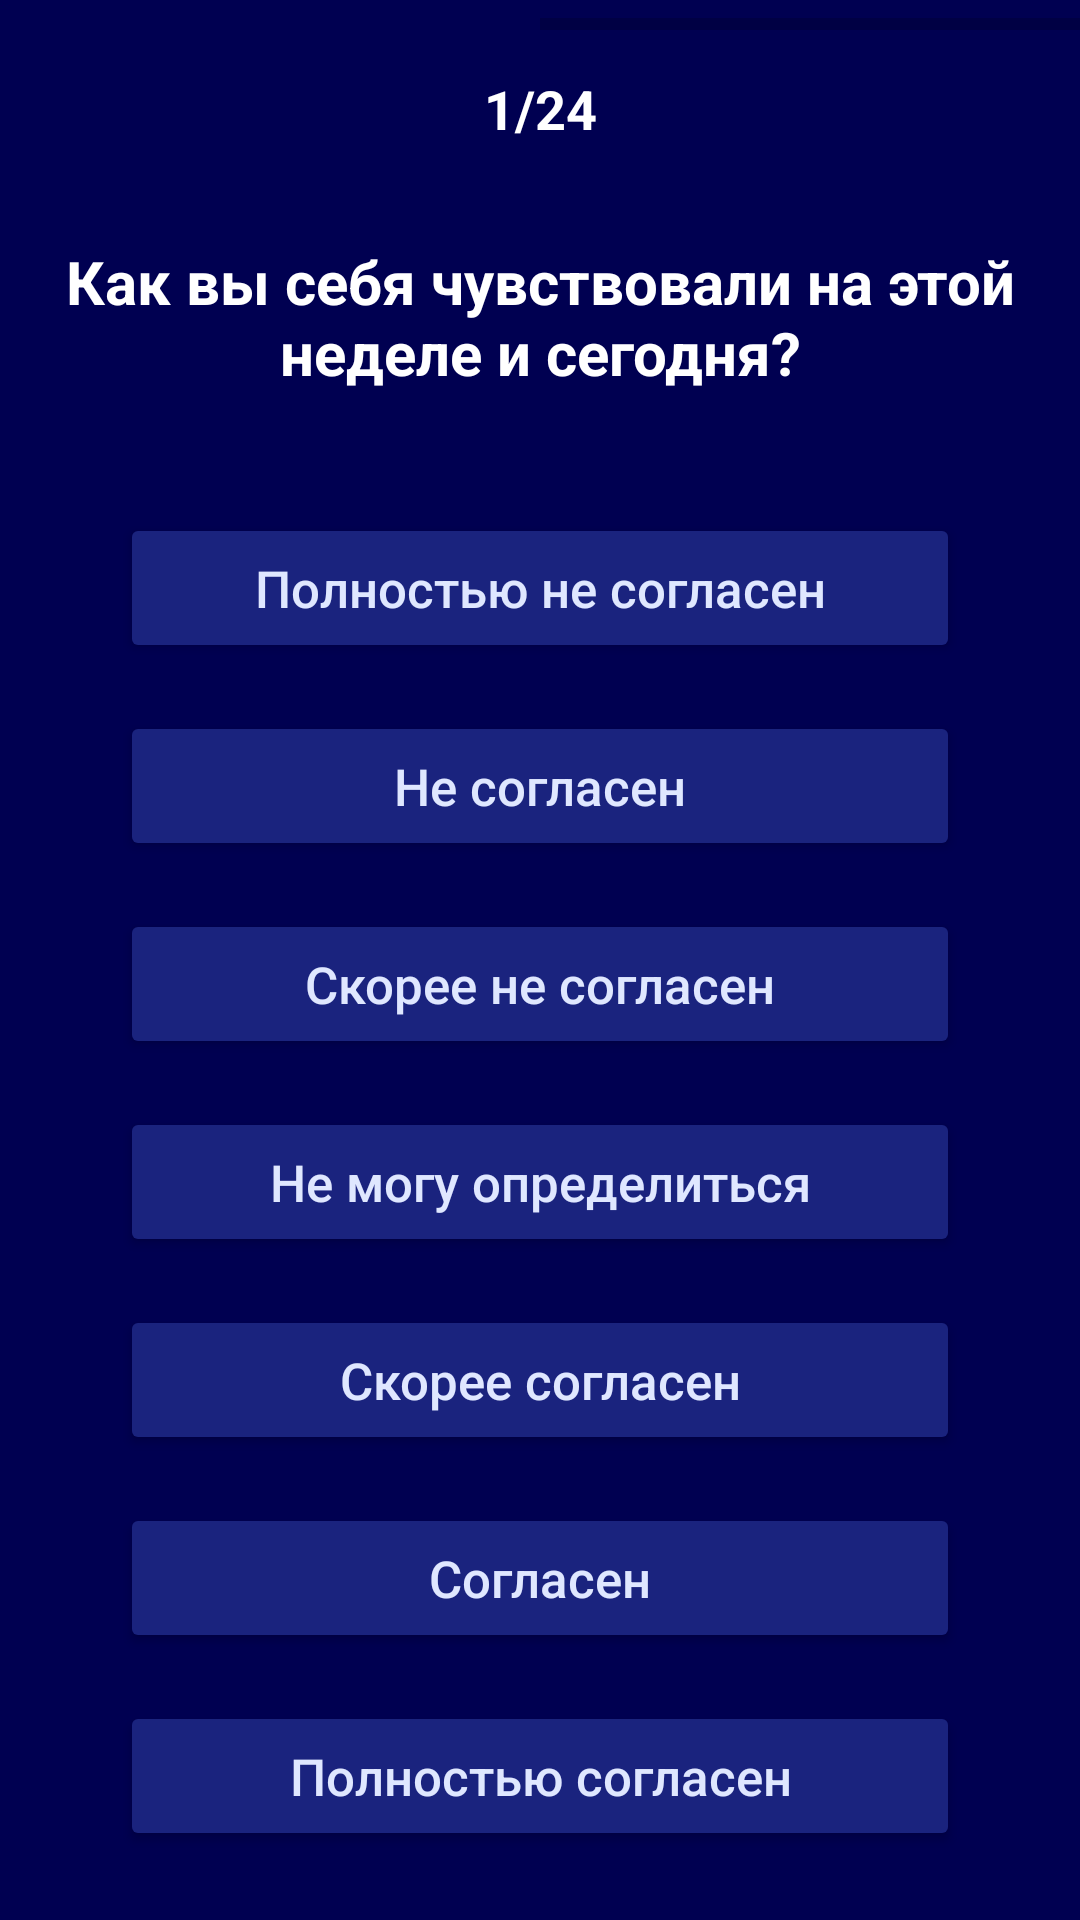

Layout XML and referenced resources for this Android screen:
<!-- AndroidManifest.xml: application theme AppTheme -->
<!-- res/layout/activity_karpov.xml -->
<?xml version="1.0" encoding="utf-8"?>
<ScrollView xmlns:android="http://schemas.android.com/apk/res/android"
    xmlns:app="http://schemas.android.com/apk/res-auto"
    xmlns:tools="http://schemas.android.com/tools"
    android:layout_width="match_parent"
    android:id="@+id/root_scroll_view"
    android:layout_height="match_parent"
    android:background="@color/primaryDarkColor"
    android:fillViewport="true">

    <android.support.constraint.ConstraintLayout xmlns:android="http://schemas.android.com/apk/res/android"
        xmlns:app="http://schemas.android.com/apk/res-auto"
        xmlns:tools="http://schemas.android.com/tools"
        android:layout_width="match_parent"
        android:layout_height="wrap_content"
        android:background="@color/primaryDarkColor"
        tools:context=".ui.test.YesNoTestActivity">


        <ProgressBar
            android:id="@+id/progress_bar"
            style="?android:attr/progressBarStyleHorizontal"
            android:layout_width="match_parent"
            android:layout_height="wrap_content"
            android:progress="50"
            app:layout_constraintEnd_toEndOf="parent"
            app:layout_constraintStart_toStartOf="parent" />


        <TextView
            android:id="@+id/test_progress_count"
            android:layout_width="wrap_content"
            android:layout_height="wrap_content"
            android:layout_marginBottom="8dp"
            android:layout_marginEnd="8dp"
            android:layout_marginStart="8dp"
            android:layout_marginTop="8dp"
            android:text="1/24"
            android:textColor="@android:color/white"
            android:textSize="18sp"
            android:textStyle="bold"
            app:layout_constraintBottom_toTopOf="@+id/question_text"
            app:layout_constraintEnd_toEndOf="parent"
            app:layout_constraintStart_toStartOf="parent"
            app:layout_constraintTop_toBottomOf="@+id/progress_bar" />

        <ImageView
            android:id="@+id/back_navigation_btn"
            android:layout_width="24dp"
            android:layout_height="24dp"
            android:layout_marginStart="8dp"
            android:layout_marginTop="8dp"
            app:layout_constraintStart_toStartOf="parent"
            app:layout_constraintTop_toBottomOf="@+id/progress_bar"
            app:srcCompat="@drawable/ic_arrow_back_white_24dp" />

        <TextView
            android:id="@+id/question_text"
            android:layout_width="match_parent"
            android:layout_height="wrap_content"
            android:layout_marginTop="32dp"
            android:text="Как вы себя чувствовали на этой неделе и сегодня?"
            android:textAlignment="center"
            android:textColor="@android:color/white"
            android:textSize="20sp"
            android:textStyle="bold"
            android:layout_marginStart="8dp"
            android:layout_marginEnd="8dp"
            app:layout_constraintEnd_toEndOf="parent"
            app:layout_constraintHorizontal_bias="0.0"
            app:layout_constraintStart_toStartOf="parent"
            app:layout_constraintTop_toBottomOf="@+id/test_progress_count" />

        <LinearLayout
            android:layout_width="match_parent"
            android:layout_height="wrap_content"
            android:layout_marginTop="32dp"
            android:gravity="center"
            android:orientation="vertical"
            app:layout_constraintEnd_toEndOf="parent"
            app:layout_constraintStart_toStartOf="parent"
            app:layout_constraintTop_toBottomOf="@id/question_text">

            <Button
                android:id="@+id/answer_btn_1"
                style="@style/ButtonStyle"
                android:layout_width="280dp"
                android:layout_height="50dp"
                android:layout_marginEnd="8dp"
                android:layout_marginStart="8dp"
                android:layout_marginTop="8dp"
                android:text="Полностью не согласен" />

            <Button
                android:id="@+id/answer_btn_2"
                style="@style/ButtonStyle"
                android:layout_width="280dp"
                android:layout_height="50dp"
                android:layout_marginTop="16dp"
                android:text="Не согласен" />

            <Button
                android:id="@+id/answer_btn_3"
                style="@style/ButtonStyle"
                android:layout_width="280dp"
                android:layout_height="50dp"
                android:layout_marginTop="16dp"
                android:text="Скорее не согласен" />

            <Button
                android:id="@+id/answer_btn_4"
                style="@style/ButtonStyle"
                android:layout_width="280dp"
                android:layout_height="50dp"
                android:layout_marginTop="16dp"
                android:text="Не могу определиться" />

            <Button
                android:id="@+id/answer_btn_5"
                style="@style/ButtonStyle"
                android:layout_width="280dp"
                android:layout_height="50dp"
                android:layout_marginTop="16dp"
                android:text="Скорее согласен" />


            <Button
                android:id="@+id/answer_btn_6"
                style="@style/ButtonStyle"
                android:layout_width="280dp"
                android:layout_height="50dp"
                android:layout_marginTop="16dp"
                android:text="Согласен" />

            <Button
                android:id="@+id/answer_btn_7"
                style="@style/ButtonStyle"
                android:layout_width="280dp"
                android:layout_height="50dp"
                android:layout_marginTop="16dp"
                android:layout_marginBottom="16dp"
                android:text="Полностью согласен" />


        </LinearLayout>
    </android.support.constraint.ConstraintLayout>


</ScrollView>
<!-- resources referenced by this layout -->
<resources>
  <color name="primaryDarkColor">#000051</color>
  <style name="ButtonStyle" parent="Widget.AppCompat.Button.Colored">
          <item name="android:minHeight">65dp</item>
          <item name="android:backgroundTint">@color/primaryColor</item>
          <item name="android:textColor">#dfe7ff</item>
          <item name="android:lineSpacingExtra">4dp</item>
          <item name="android:textSize">17sp</item>
          <item name="android:textAllCaps">false</item>
      </style>
  <style name="AppTheme" parent="Theme.MaterialComponents.DayNight.NoActionBar">
          <item name="colorPrimary">@color/primaryColor</item>
          <item name="colorPrimaryDark">@color/primaryDarkColor</item>
          <item name="colorAccent">@color/primaryDarkColor</item>
          <item name="bottomSheetDialogTheme">@style/AppBottomSheetDialogTheme</item>
      </style>
  <color name="primaryColor">#1a237e</color>
  <style name="AppBottomSheetDialogTheme" parent="Theme.Design.Light.BottomSheetDialog">
          <item name="bottomSheetStyle">@style/AppModalStyle</item>
      </style>
  <style name="AppModalStyle" parent="Widget.Design.BottomSheet.Modal">
          <item name="android:background">@drawable/rounded_dialog</item>
      </style>
</resources>
